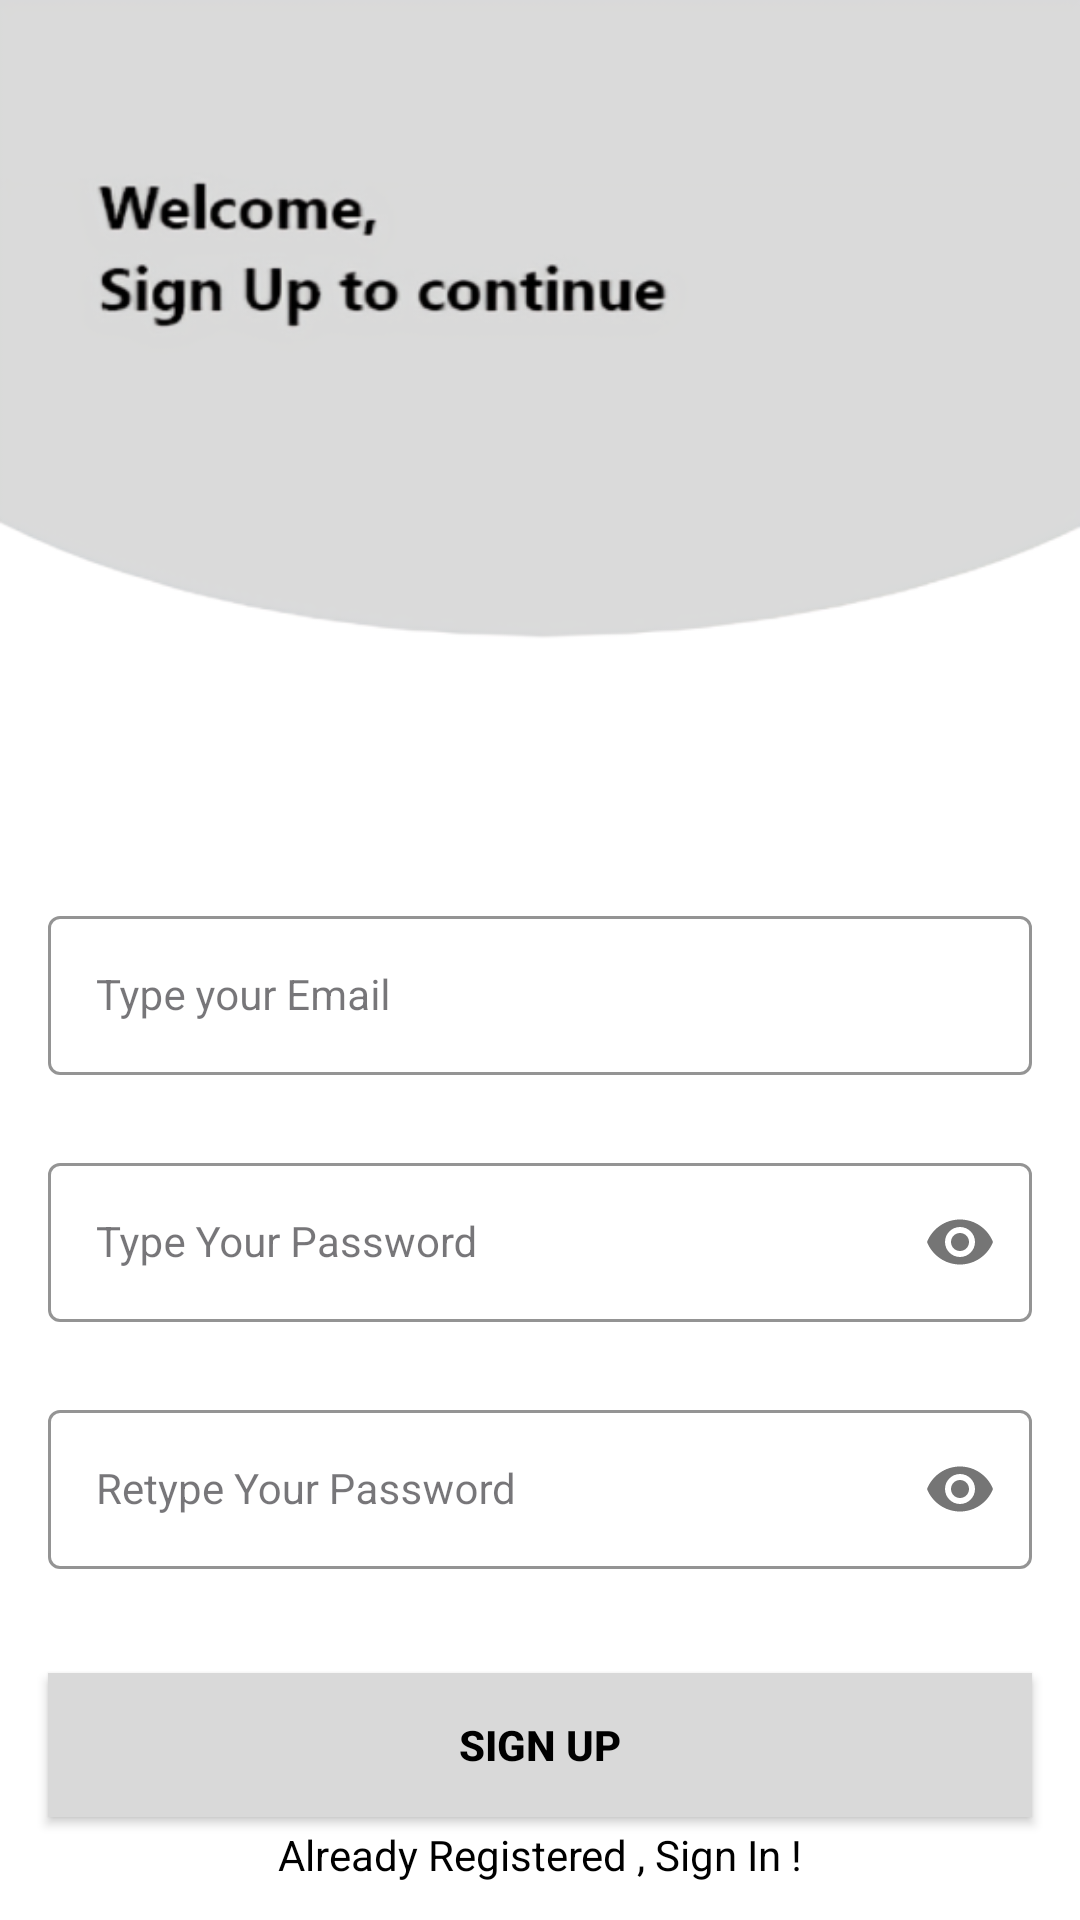

This screen was rendered from an Android layout file. Write that file and the resources it references.
<!-- AndroidManifest.xml: application theme Theme.TractorDiary -->
<!-- res/layout/activity_signup.xml -->
<?xml version="1.0" encoding="utf-8"?>
<androidx.constraintlayout.widget.ConstraintLayout xmlns:android="http://schemas.android.com/apk/res/android"
    xmlns:app="http://schemas.android.com/apk/res-auto"
    xmlns:tools="http://schemas.android.com/tools"
    android:id="@+id/main"
    android:layout_width="match_parent"
    android:layout_height="match_parent"
    android:background="@drawable/signup_screen"
    tools:context=".signup">

    <com.google.android.material.textfield.TextInputLayout
        android:id="@+id/emailLayout"
        style="@style/LoginTextInputOuterFieldStyle"
        android:layout_width="match_parent"
        android:layout_height="wrap_content"
        android:layout_marginHorizontal="16dp"
        android:layout_marginTop="300dp"
        app:boxStrokeColor="@color/yellow"
        app:hintTextColor="@color/yellow"
        app:layout_constraintEnd_toEndOf="parent"
        app:layout_constraintHorizontal_bias="0.5"
        app:layout_constraintStart_toStartOf="parent"
        app:layout_constraintTop_toTopOf="parent">

        <com.google.android.material.textfield.TextInputEditText
            android:id="@+id/emailEt1"
            style="@style/LoginTextInputInnerFieldStyle"
            android:layout_width="match_parent"
            android:layout_height="wrap_content"
            android:hint="Type your Email"
            android:inputType="textEmailAddress" />
    </com.google.android.material.textfield.TextInputLayout>

    <com.google.android.material.textfield.TextInputLayout
        android:id="@+id/passwordLayout"
        style="@style/LoginTextInputOuterFieldStyle"
        android:layout_width="match_parent"
        android:layout_height="wrap_content"
        android:layout_marginHorizontal="16dp"
        android:layout_marginTop="24dp"
        app:boxStrokeColor="@color/yellow"
        app:hintTextColor="@color/yellow"
        app:layout_constraintEnd_toEndOf="parent"
        app:layout_constraintHorizontal_bias="0.5"
        app:layout_constraintStart_toStartOf="parent"
        app:layout_constraintTop_toBottomOf="@id/emailLayout"
        app:passwordToggleEnabled="true">

        <com.google.android.material.textfield.TextInputEditText
            android:id="@+id/passET1"
            style="@style/LoginTextInputInnerFieldStyle"
            android:layout_width="match_parent"
            android:layout_height="wrap_content"
            android:hint="Type Your Password"
            android:inputType="textPassword" />
    </com.google.android.material.textfield.TextInputLayout>

    <com.google.android.material.textfield.TextInputLayout
        android:id="@+id/confirmPasswordLayout"
        style="@style/LoginTextInputOuterFieldStyle"
        android:layout_width="match_parent"
        android:layout_height="wrap_content"
        android:layout_marginHorizontal="16dp"
        android:layout_marginTop="24dp"
        app:boxStrokeColor="@color/yellow"
        app:hintTextColor="@color/yellow"
        app:layout_constraintEnd_toEndOf="parent"
        app:layout_constraintHorizontal_bias="0.5"
        app:layout_constraintStart_toStartOf="parent"
        app:layout_constraintTop_toBottomOf="@id/passwordLayout"
        app:passwordToggleEnabled="true">

        <com.google.android.material.textfield.TextInputEditText
            android:id="@+id/confirmPassEt1"
            style="@style/LoginTextInputInnerFieldStyle"
            android:layout_width="match_parent"
            android:layout_height="wrap_content"
            android:hint="Retype Your Password"
            android:inputType="textPassword" />
    </com.google.android.material.textfield.TextInputLayout>

    <androidx.appcompat.widget.AppCompatButton
        android:id="@+id/button1"
        android:layout_width="0dp"
        android:layout_height="wrap_content"
        android:layout_marginHorizontal="16dp"
        android:background="@color/grey"
        android:text="Sign Up"
        android:textColor="@color/black"
        android:textStyle="bold"
        app:layout_constraintBottom_toBottomOf="parent"
        app:layout_constraintEnd_toEndOf="parent"
        app:layout_constraintHorizontal_bias="0.5"
        app:layout_constraintStart_toStartOf="parent"
        app:layout_constraintTop_toBottomOf="@+id/confirmPasswordLayout" />
    <com.google.android.material.textview.MaterialTextView
        android:id="@+id/textV"
        android:layout_width="wrap_content"
        android:layout_height="wrap_content"
        android:textColor="@color/black"
        android:text="Already Registered , Sign In !"
        app:layout_constraintBottom_toBottomOf="parent"
        app:layout_constraintEnd_toEndOf="parent"
        app:layout_constraintHorizontal_bias="0.5"
        app:layout_constraintStart_toStartOf="parent"
        app:layout_constraintTop_toBottomOf="@+id/button1"
        app:layout_constraintVertical_bias="0.200" />

</androidx.constraintlayout.widget.ConstraintLayout>
<!-- resources referenced by this layout -->
<resources>
  <color name="black">#FF000000</color>
  <color name="grey">#D9D9D9</color>
  <color name="yellow">#FFC801</color>
  <!-- drawable signup_screen: png bitmap (drawable, 53406 bytes) -->
  <style name="LoginTextInputInnerFieldStyle" parent="Widget.MaterialComponents.TextInputLayout.OutlinedBox">
          <item name="android:layout_width">match_parent</item>
          <item name="android:layout_height">wrap_content</item>
          <item name="android:textColor">@color/black</item>
          <item name="android:textColorHint">@color/black</item>
          <item name="android:maxLines">1</item>
          <item name="android:textSize">14sp</item>
          <item name="android:singleLine">true</item>
      </style>
  <style name="LoginTextInputOuterFieldStyle" parent="Widget.MaterialComponents.TextInputLayout.OutlinedBox">
          <item name="android:layout_width">match_parent</item>
          <item name="android:layout_height">wrap_content</item>
          <item name="android:layout_marginTop">15dp</item>
          <item name="android:layout_marginBottom">15dp</item>
      </style>
  <style name="Theme.TractorDiary" parent="Base.Theme.TractorDiary" />
  <style name="Base.Theme.TractorDiary" parent="Theme.Material3.DayNight.NoActionBar">
          
          
      </style>
</resources>
